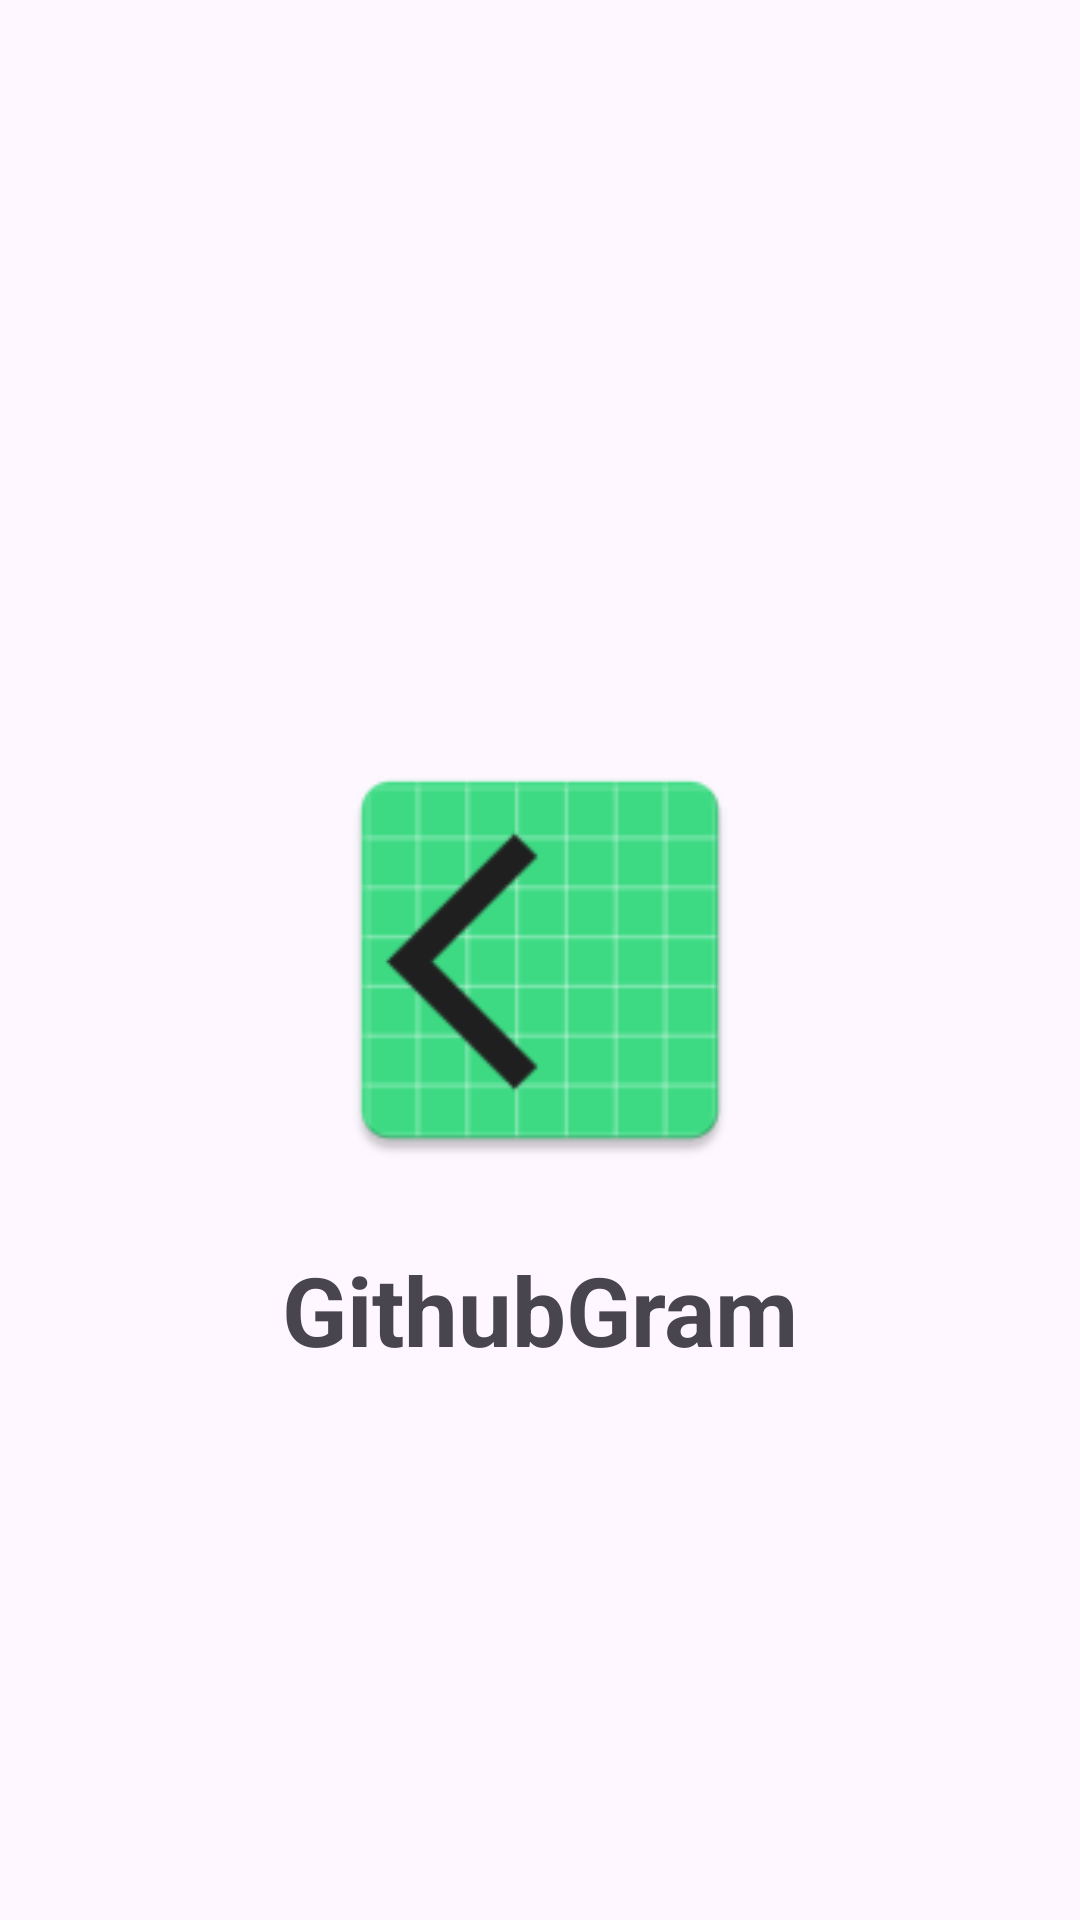

Produce the Android XML layout that renders to this screen, including the resource entries it uses.
<!-- AndroidManifest.xml: application theme Theme.GitGram -->
<!-- res/layout/activity_splash.xml -->
<?xml version="1.0" encoding="utf-8"?>
<androidx.constraintlayout.widget.ConstraintLayout xmlns:android="http://schemas.android.com/apk/res/android"
    xmlns:app="http://schemas.android.com/apk/res-auto"
    xmlns:tools="http://schemas.android.com/tools"
    android:layout_width="match_parent"
    android:layout_height="match_parent"
    tools:context=".ui.main.SplashActivity">

    <ImageView
        android:id="@+id/splashImage"
        android:layout_width="150dp"
        android:layout_height="150dp"
        android:layout_alignParentStart="true"
        android:layout_alignParentTop="true"
        android:src="@mipmap/ic_launcher"
        android:outlineProvider="bounds"
        app:layout_constraintBottom_toBottomOf="parent"
        app:layout_constraintEnd_toEndOf="parent"
        app:layout_constraintStart_toStartOf="parent"
        app:layout_constraintTop_toTopOf="parent" />


    <TextView
        android:layout_width="wrap_content"
        android:layout_height="wrap_content"
        android:layout_marginTop="20dp"
        android:text="@string/splash_desc"
        android:textStyle="bold"
        android:textSize="32dp"
        app:layout_constraintEnd_toEndOf="@id/splashImage"
        app:layout_constraintStart_toStartOf="@id/splashImage"
        app:layout_constraintTop_toBottomOf="@id/splashImage" />


</androidx.constraintlayout.widget.ConstraintLayout>
<!-- resources referenced by this layout -->
<resources>
  <!-- mipmap ic_launcher: webp bitmap (mipmap-hdpi, 1732 bytes) -->
  <string name="splash_desc">GithubGram</string>
  <style name="Theme.GitGram" parent="Base.Theme.GitGram" />
  <style name="Base.Theme.GitGram" parent="Theme.Material3.DayNight.NoActionBar">
          
          <item name="colorPrimary">@color/magenta</item>
          <item name="colorPrimaryDark">@color/magentaShadow</item>
          <item name="colorAccent">@color/blue</item>
          <item name="colorOnPrimary">@color/sand</item>
          <item name="backgroundColor">@color/white</item>
  
      </style>
  <color name="magenta">#D194B1</color>
  <color name="magentaShadow">#6B2E4B</color>
  <color name="blue">#1a4f76</color>
  <color name="sand">#FFF8B8</color>
  <color name="white">#FFFFFFFF</color>
</resources>
